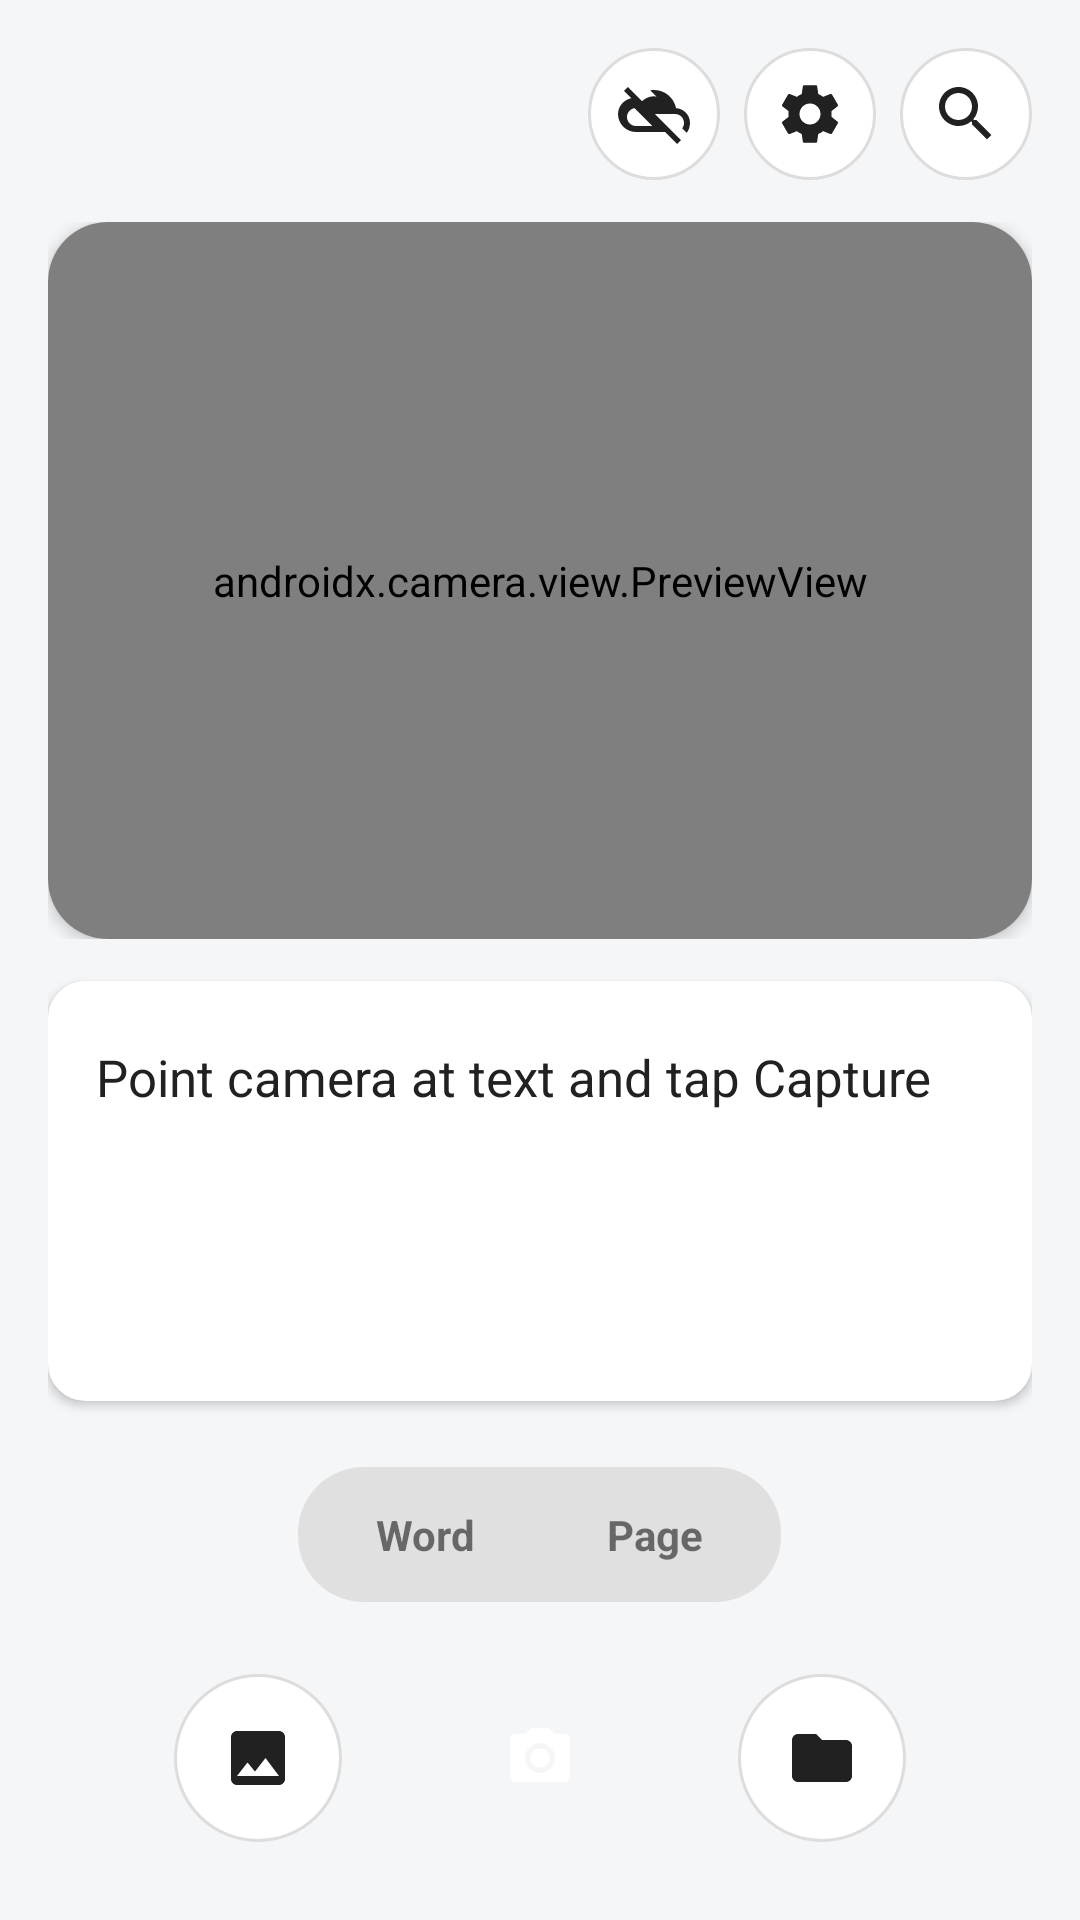

Here is an Android app screen rendered from its layout file. Give the layout XML and the strings, colors and styles it references.
<!-- AndroidManifest.xml: application theme Theme.OCRTool.NoActionBar -->
<!-- res/layout/activity_main.xml -->
<?xml version="1.0" encoding="utf-8"?>
<LinearLayout
    xmlns:android="http://schemas.android.com/apk/res/android"
    xmlns:app="http://schemas.android.com/apk/res-auto"
    android:layout_width="match_parent"
    android:layout_height="match_parent"
    android:orientation="vertical"
    android:padding="16dp"
    android:background="?android:attr/windowBackground">

    <LinearLayout
        android:layout_width="match_parent"
        android:layout_height="wrap_content"
        android:orientation="horizontal"
        android:gravity="center_vertical"
        android:layout_marginBottom="14dp">

        <ImageButton
            android:id="@+id/btnBack"
            android:layout_width="44dp"
            android:layout_height="44dp"
            style="@style/Widget.AppCompat.Button.Borderless"
            android:background="@drawable/circle_button_light"
            android:src="@drawable/ic_back"
            android:scaleType="centerInside"
            android:padding="10dp"
            android:visibility="gone"/>

        <View
            android:layout_width="0dp"
            android:layout_height="0dp"
            android:layout_weight="1"/>

        <ImageButton
            android:id="@+id/btnOnlineToggle"
            android:layout_width="44dp"
            android:layout_height="44dp"
            style="@style/Widget.AppCompat.Button.Borderless"
            android:background="@drawable/circle_button_light"
            android:src="@drawable/ic_cloud_off"
            android:scaleType="centerInside"
            android:padding="10dp"
            android:layout_marginEnd="8dp"/>

        <ImageButton
            android:id="@+id/btnSettings"
            android:layout_width="44dp"
            android:layout_height="44dp"
            style="@style/Widget.AppCompat.Button.Borderless"
            android:background="@drawable/circle_button_light"
            android:src="@drawable/ic_settings"
            android:scaleType="centerInside"
            android:padding="10dp"
            android:layout_marginEnd="8dp"/>

        <ImageButton
            android:id="@+id/btnSearch"
            android:layout_width="44dp"
            android:layout_height="44dp"
            style="@style/Widget.AppCompat.Button.Borderless"
            android:background="@drawable/circle_button_light"
            android:src="@drawable/ic_search"
            android:scaleType="centerInside"
            android:padding="10dp"/>
    </LinearLayout>

    <FrameLayout
        android:layout_width="match_parent"
        android:layout_height="0dp"
        android:layout_weight="2"
        android:layout_marginBottom="14dp">

        <androidx.cardview.widget.CardView
            android:id="@+id/cameraCard"
            android:layout_width="match_parent"
            android:layout_height="match_parent"
            app:cardCornerRadius="20dp"
            app:cardElevation="3dp"
            app:cardUseCompatPadding="false">

            <FrameLayout
                android:layout_width="match_parent"
                android:layout_height="match_parent">

                <androidx.camera.view.PreviewView
                    android:id="@+id/cameraPreview"
                    android:layout_width="match_parent"
                    android:layout_height="match_parent"
                    android:background="#000000" >

                    <View
                        android:id="@+id/scanGrid"
                        android:layout_width="match_parent"
                        android:layout_height="match_parent"
                        android:layout_margin="40dp"
                        android:layout_gravity="center"
                        android:background="@drawable/scan_grid" />
                </androidx.camera.view.PreviewView>

            </FrameLayout>
        </androidx.cardview.widget.CardView>

        <androidx.cardview.widget.CardView
            android:id="@+id/previewCard"
            android:layout_width="match_parent"
            android:layout_height="match_parent"
            android:visibility="gone"
            app:cardCornerRadius="20dp"
            app:cardElevation="3dp"
            app:cardUseCompatPadding="false">

            <ImageView
                android:id="@+id/imagePreview"
                android:layout_width="match_parent"
                android:layout_height="match_parent"
                android:scaleType="fitCenter"
                android:background="?android:attr/windowBackground"/>
        </androidx.cardview.widget.CardView>
    </FrameLayout>

    <ScrollView
        android:layout_width="match_parent"
        android:layout_height="140dp"
        android:background="@drawable/rounded_card"
        android:elevation="2dp"
        android:layout_marginBottom="22dp"
        android:scrollbars="vertical"
        android:fadeScrollbars="false"
        android:backgroundTint="?attr/colorSurface">

        <TextView
            android:id="@+id/tvResult"
            android:layout_width="match_parent"
            android:layout_height="wrap_content"
            android:minHeight="64dp"
            android:padding="16dp"
            android:text="Point camera at text and tap Capture"
            android:textSize="17sp"
            android:textColor="?android:attr/textColorPrimary"
            android:gravity="center_vertical"
            android:lineSpacingExtra="4dp"/>
    </ScrollView>

    <LinearLayout
        android:layout_width="wrap_content"
        android:layout_height="wrap_content"
        android:layout_gravity="center_horizontal"
        android:orientation="horizontal"
        android:background="@drawable/pill_toggle_bg"
        android:padding="4dp"
        android:layout_marginBottom="14dp">

        <TextView
            android:id="@+id/btnModeWord"
            android:layout_width="wrap_content"
            android:layout_height="wrap_content"
            android:paddingHorizontal="22dp"
            android:paddingVertical="9dp"
            android:text="Word"
            android:textSize="14sp"
            android:textStyle="bold"
            android:clickable="true"
            android:focusable="true"/>

        <TextView
            android:id="@+id/btnModePage"
            android:layout_width="wrap_content"
            android:layout_height="wrap_content"
            android:paddingHorizontal="22dp"
            android:paddingVertical="9dp"
            android:text="Page"
            android:textSize="14sp"
            android:textStyle="bold"
            android:clickable="true"
            android:focusable="true"/>
    </LinearLayout>

    <LinearLayout
        android:layout_width="match_parent"
        android:layout_height="wrap_content"
        android:orientation="horizontal"
        android:gravity="center">

        <ImageButton
            android:id="@+id/btnGallery"
            android:layout_width="56dp"
            android:layout_height="56dp"
            android:layout_marginEnd="28dp"
            style="@style/Widget.AppCompat.Button.Borderless"
            android:background="@drawable/circle_button_light"
            android:src="@drawable/ic_gallery"
            android:scaleType="centerInside"
            android:padding="14dp"/>

        <ImageButton
            android:id="@+id/btnCapture"
            android:layout_width="76dp"
            android:layout_height="76dp"
            style="@style/Widget.AppCompat.Button.Borderless"
            android:background="@drawable/circle_button_primary"
            android:src="@drawable/ic_camera"
            android:scaleType="centerInside"
            android:padding="20dp"
            android:elevation="6dp"/>

        <ImageButton
            android:id="@+id/btnEval"
            android:layout_width="56dp"
            android:layout_height="56dp"
            android:layout_marginStart="28dp"
            style="@style/Widget.AppCompat.Button.Borderless"
            android:background="@drawable/circle_button_light"
            android:src="@drawable/ic_folder"
            android:scaleType="centerInside"
            android:padding="14dp"/>
    </LinearLayout>

</LinearLayout>
<!-- resources referenced by this layout -->
<resources>
  <!-- drawable circle_button_light (drawable) -->
  <?xml version="1.0" encoding="utf-8"?>
  <ripple xmlns:android="http://schemas.android.com/apk/res/android"
      android:color="@color/divider">
      <item>
          <shape android:shape="oval">
              <solid android:color="?attr/colorSurface" />
              <stroke android:width="1dp" android:color="@color/divider" />
          </shape>
      </item>
  </ripple>
  <!-- drawable ic_back (drawable) -->
  <vector xmlns:android="http://schemas.android.com/apk/res/android"
      android:width="24dp"
      android:height="24dp"
      android:viewportWidth="24"
      android:viewportHeight="24">
    <path
        android:fillColor="?android:attr/textColorPrimary"
        android:pathData="M20,11H7.83l5.59,-5.59L12,4l-8,8 8,8 1.41,-1.41L7.83,13H20v-2z"/>
  </vector>
  <!-- drawable ic_folder (drawable) -->
  <vector xmlns:android="http://schemas.android.com/apk/res/android"
      android:width="24dp"
      android:height="24dp"
      android:viewportWidth="24"
      android:viewportHeight="24">
      <path
          android:fillColor="?android:attr/textColorPrimary"
          android:pathData="M10,4H4c-1.1,0 -1.99,0.9 -1.99,2L2,18c0,1.1 0.9,2 2,2h16c1.1,0 2,-0.9 2,-2V8c0,-1.1 -0.9,-2 -2,-2h-8l-2,-2z"/>
  </vector>
  <!-- drawable ic_gallery (drawable) -->
  <vector xmlns:android="http://schemas.android.com/apk/res/android"
      android:width="24dp"
      android:height="24dp"
      android:viewportWidth="24"
      android:viewportHeight="24">
      <path
          android:fillColor="?android:attr/textColorPrimary"
          android:pathData="M21,19L21,5c0,-1.1 -0.9,-2 -2,-2L5,3c-1.1,0 -2,0.9 -2,2v14c0,1.1 0.9,2 2,2h14c1.1,0 2,-0.9 2,-2zM8.5,13.5l2.5,3.01L14.5,12l4.5,6L5,18l3.5,-4.5z"/>
  </vector>
  <!-- drawable ic_search (drawable) -->
  <vector xmlns:android="http://schemas.android.com/apk/res/android"
      android:width="24dp"
      android:height="24dp"
      android:viewportWidth="24"
      android:viewportHeight="24">
      <path
          android:fillColor="?android:attr/textColorPrimary"
          android:pathData="M15.5,14h-0.79l-0.28,-0.27C15.41,12.59 16,11.11 16,9.5 16,5.91 13.09,3 9.5,3S3,5.91 3,9.5 5.91,16 9.5,16c1.61,0 3.09,-0.59 4.23,-1.57l0.27,0.28v0.79l5,4.99L20.49,19l-4.99,-5zM9.5,14C7.01,14 5,11.99 5,9.5S7.01,5 9.5,5 14,7.01 14,9.5 11.99,14 9.5,14z"/>
  </vector>
  <!-- drawable pill_toggle_bg (drawable) -->
  <?xml version="1.0" encoding="utf-8"?>
  <shape xmlns:android="http://schemas.android.com/apk/res/android" android:shape="rectangle">
      <solid android:color="@color/colorButtonLight" />
      <corners android:radius="22dp" />
  </shape>
  <!-- drawable rounded_card (drawable) -->
  <?xml version="1.0" encoding="utf-8"?>
  <shape xmlns:android="http://schemas.android.com/apk/res/android"
      android:shape="rectangle">
      <solid android:color="?attr/colorSurface" />
      <corners android:radius="12dp" />
      <stroke android:width="1dp" android:color="@color/divider" />
  </shape>
  <!-- drawable scan_grid (drawable) -->
  <?xml version="1.0" encoding="utf-8"?>
  <shape xmlns:android="http://schemas.android.com/apk/res/android"
      android:shape="rectangle">
      <stroke
          android:width="2dp"
          android:color="#80FFFFFF" /> 
      <corners android:radius="4dp" />
      <solid android:color="#00000000" />
  </shape>
  <style name="Theme.OCRTool.NoActionBar" parent="Theme.OCRTool">
          <item name="windowActionBar">false</item>
          <item name="windowNoTitle">true</item>
      </style>
  <color name="divider">#DDDDDD</color>
  <color name="colorButtonLight">#E0E0E0</color>
  <color name="primary">#606060</color>
  <color name="primary_dark">#404040</color>
  <color name="accent">#9E9E9E</color>
  <color name="white">#FFFFFFFF</color>
  <color name="colorOnAccent">#FFFFFF</color>
  <color name="bg_light">#F5F6F8</color>
  <color name="text_primary_light">#212121</color>
  <color name="text_secondary_light">#757575</color>
</resources>
